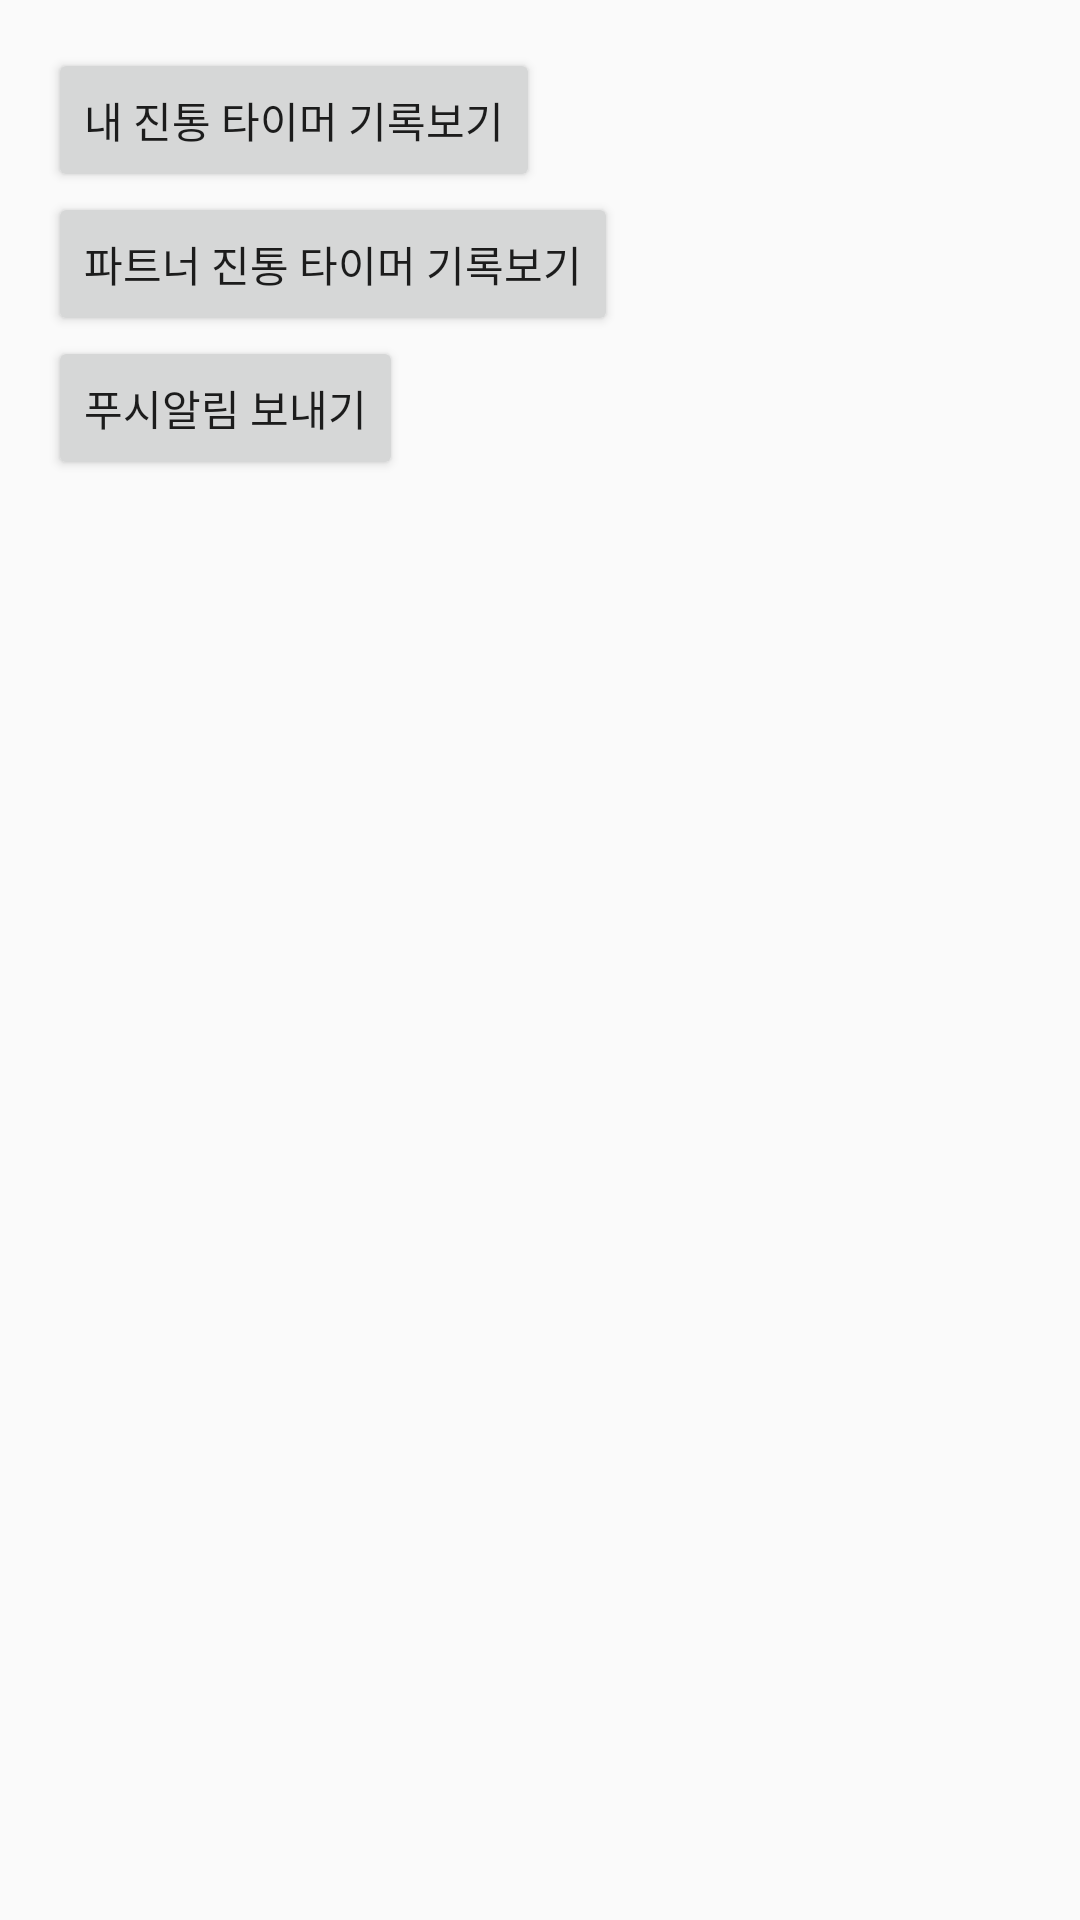

Layout XML and referenced resources for this Android screen:
<!-- AndroidManifest.xml: application theme AppTheme -->
<!-- res/layout/activity_companion.xml -->
<?xml version="1.0" encoding="utf-8"?>
<RelativeLayout xmlns:android="http://schemas.android.com/apk/res/android"
    xmlns:tools="http://schemas.android.com/tools"
    android:layout_width="match_parent"
    android:layout_height="match_parent"
    android:paddingBottom="@dimen/activity_vertical_margin"
    android:paddingLeft="@dimen/activity_horizontal_margin"
    android:paddingRight="@dimen/activity_horizontal_margin"
    android:paddingTop="@dimen/activity_vertical_margin"
    tools:context=".companion.CompanionActivity">

    <Button
        android:text="내 진통 타이머 기록보기"
        android:layout_width="wrap_content"
        android:layout_height="wrap_content"
        android:id="@+id/button_my_timer"
        android:layout_alignParentTop="true"
        android:layout_alignParentStart="true" />


    <Button
        android:text="파트너 진통 타이머 기록보기"
        android:layout_width="wrap_content"
        android:layout_height="wrap_content"
        android:id="@+id/button_partner_timer"
        android:layout_below="@id/button_my_timer"
        android:layout_alignParentStart="true" />

    <Button
        android:text="푸시알림 보내기"
        android:layout_width="wrap_content"
        android:layout_height="wrap_content"
        android:id="@+id/send_notification"
        android:layout_below="@+id/button_partner_timer"
        android:layout_alignParentStart="true" />
</RelativeLayout>
<!-- resources referenced by this layout -->
<resources>
  <dimen name="activity_horizontal_margin">16dp</dimen>
  <dimen name="activity_vertical_margin">16dp</dimen>
  <style name="AppTheme" parent="Theme.AppCompat.Light.DarkActionBar">
          
          <item name="colorPrimary">@color/colorPrimary</item>
          <item name="colorPrimaryDark">@color/colorPrimaryDark</item>
          <item name="colorAccent">@color/colorAccent</item>
      </style>
  <!-- not gathered from this repository: default colours our renderer supplied (Android Studio template values) -->
  <color name="colorPrimary">#FF6200EE</color>
  <color name="colorPrimaryDark">#FF3700B3</color>
  <color name="colorAccent">#FF03DAC5</color>
</resources>
